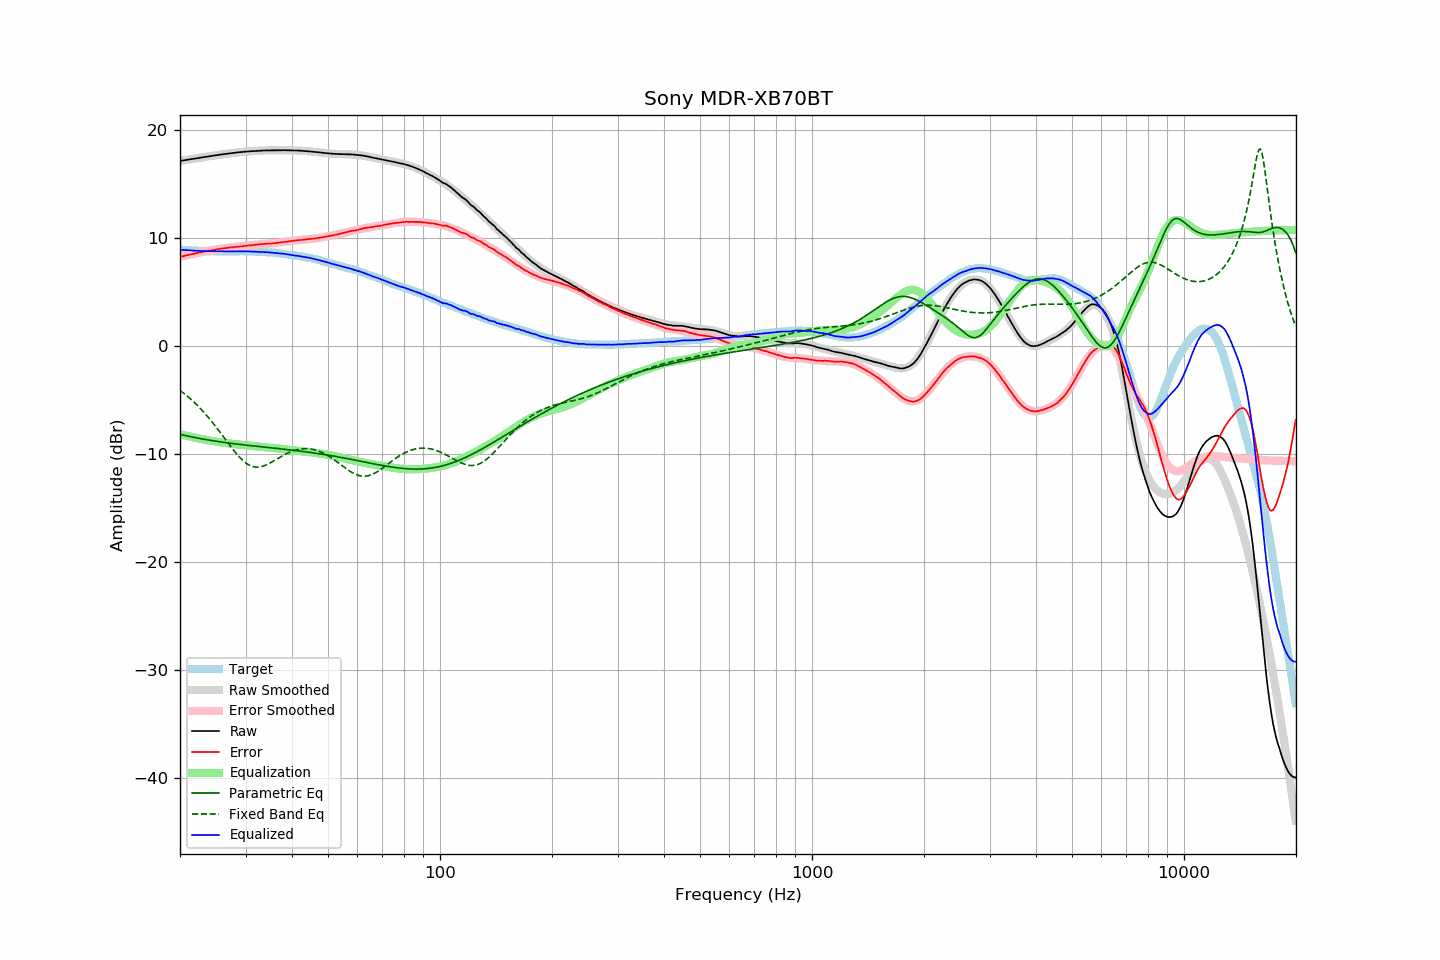

The data file committed next to this chart (first rows):
frequency, raw, error, smoothed, error_smoothed, equalization, parametric_eq, fixed_band_eq, equalized_raw, equalized_smoothed, target
20.00, 17.09, 8.21, 17.09, 8.20, -8.20, -8.23, -4.15, 8.89, 8.88, 8.88
20.20, 17.11, 8.24, 17.11, 8.24, -8.24, -8.26, -4.26, 8.87, 8.87, 8.87
20.40, 17.14, 8.28, 17.14, 8.28, -8.28, -8.29, -4.38, 8.86, 8.86, 8.86
20.61, 17.16, 8.31, 17.16, 8.31, -8.31, -8.33, -4.49, 8.84, 8.85, 8.85
20.81, 17.19, 8.36, 17.18, 8.35, -8.35, -8.36, -4.62, 8.84, 8.84, 8.83
21.02, 17.21, 8.39, 17.21, 8.38, -8.38, -8.39, -4.74, 8.82, 8.83, 8.82
21.23, 17.24, 8.43, 17.23, 8.42, -8.42, -8.42, -4.87, 8.82, 8.82, 8.81
21.44, 17.26, 8.44, 17.26, 8.45, -8.45, -8.45, -5.00, 8.81, 8.81, 8.82
21.66, 17.28, 8.48, 17.28, 8.49, -8.49, -8.48, -5.14, 8.79, 8.80, 8.80
21.87, 17.31, 8.51, 17.31, 8.52, -8.52, -8.51, -5.28, 8.79, 8.79, 8.80
22.09, 17.33, 8.55, 17.33, 8.55, -8.55, -8.54, -5.42, 8.78, 8.78, 8.78
22.31, 17.35, 8.58, 17.35, 8.58, -8.58, -8.57, -5.57, 8.77, 8.77, 8.77
22.54, 17.38, 8.62, 17.38, 8.61, -8.61, -8.59, -5.72, 8.77, 8.77, 8.76
22.76, 17.40, 8.64, 17.40, 8.64, -8.64, -8.62, -5.88, 8.76, 8.76, 8.76
22.99, 17.43, 8.68, 17.42, 8.67, -8.67, -8.65, -6.04, 8.76, 8.76, 8.75
23.22, 17.45, 8.71, 17.45, 8.70, -8.70, -8.68, -6.20, 8.75, 8.75, 8.74
23.45, 17.48, 8.73, 17.47, 8.73, -8.73, -8.70, -6.37, 8.75, 8.74, 8.75
23.69, 17.50, 8.76, 17.50, 8.76, -8.76, -8.73, -6.54, 8.74, 8.74, 8.74
23.92, 17.52, 8.79, 17.52, 8.78, -8.78, -8.75, -6.72, 8.73, 8.74, 8.73
24.16, 17.54, 8.80, 17.54, 8.81, -8.81, -8.78, -6.90, 8.73, 8.73, 8.74
24.40, 17.57, 8.83, 17.57, 8.83, -8.83, -8.80, -7.08, 8.73, 8.73, 8.74
24.65, 17.59, 8.86, 17.59, 8.86, -8.86, -8.82, -7.26, 8.73, 8.73, 8.73
24.89, 17.61, 8.88, 17.61, 8.88, -8.88, -8.85, -7.45, 8.72, 8.73, 8.73
25.14, 17.63, 8.91, 17.63, 8.91, -8.91, -8.87, -7.65, 8.72, 8.73, 8.72
25.39, 17.66, 8.94, 17.65, 8.93, -8.93, -8.89, -7.84, 8.73, 8.72, 8.72
25.65, 17.68, 8.96, 17.68, 8.95, -8.95, -8.91, -8.04, 8.73, 8.72, 8.72
25.91, 17.70, 8.98, 17.70, 8.97, -8.97, -8.94, -8.24, 8.72, 8.72, 8.72
26.16, 17.72, 8.99, 17.72, 9.00, -9.00, -8.96, -8.44, 8.72, 8.72, 8.73
26.43, 17.74, 9.02, 17.74, 9.02, -9.02, -8.98, -8.64, 8.72, 8.72, 8.72
26.69, 17.76, 9.04, 17.76, 9.04, -9.04, -9.00, -8.84, 8.72, 8.72, 8.72
26.96, 17.78, 9.06, 17.78, 9.06, -9.06, -9.02, -9.04, 8.72, 8.72, 8.72
27.23, 17.80, 9.08, 17.80, 9.07, -9.07, -9.04, -9.24, 8.73, 8.72, 8.72
27.50, 17.82, 9.10, 17.82, 9.09, -9.09, -9.06, -9.43, 8.73, 8.73, 8.72
27.77, 17.83, 9.10, 17.83, 9.11, -9.11, -9.08, -9.63, 8.72, 8.73, 8.73
28.05, 17.85, 9.13, 17.85, 9.12, -9.12, -9.09, -9.81, 8.73, 8.73, 8.72
28.33, 17.87, 9.14, 17.87, 9.14, -9.14, -9.11, -9.99, 8.73, 8.73, 8.73
28.62, 17.89, 9.16, 17.88, 9.15, -9.15, -9.13, -10.17, 8.73, 8.73, 8.73
28.90, 17.90, 9.16, 17.90, 9.17, -9.17, -9.15, -10.33, 8.73, 8.73, 8.74
29.19, 17.92, 9.18, 17.91, 9.18, -9.18, -9.17, -10.49, 8.73, 8.73, 8.74
29.48, 17.93, 9.20, 17.93, 9.20, -9.20, -9.18, -10.63, 8.73, 8.73, 8.73
29.78, 17.95, 9.22, 17.94, 9.22, -9.22, -9.20, -10.76, 8.73, 8.73, 8.73
30.08, 17.96, 9.23, 17.96, 9.23, -9.23, -9.22, -10.88, 8.73, 8.72, 8.73
30.38, 17.97, 9.26, 17.97, 9.25, -9.25, -9.23, -10.98, 8.72, 8.72, 8.71
30.68, 17.98, 9.27, 17.98, 9.26, -9.26, -9.25, -11.06, 8.71, 8.72, 8.71
30.99, 17.99, 9.28, 17.99, 9.28, -9.28, -9.27, -11.13, 8.71, 8.71, 8.71
31.30, 18.00, 9.29, 18.00, 9.30, -9.30, -9.28, -11.19, 8.70, 8.71, 8.71
31.61, 18.01, 9.31, 18.01, 9.31, -9.31, -9.30, -11.23, 8.69, 8.70, 8.70
31.93, 18.03, 9.35, 18.02, 9.33, -9.33, -9.32, -11.25, 8.70, 8.69, 8.68
32.24, 18.03, 9.34, 18.03, 9.35, -9.35, -9.33, -11.26, 8.68, 8.68, 8.69
32.57, 18.04, 9.37, 18.04, 9.36, -9.36, -9.35, -11.25, 8.68, 8.68, 8.67
32.89, 18.05, 9.38, 18.04, 9.37, -9.37, -9.36, -11.22, 8.67, 8.67, 8.67
33.22, 18.05, 9.39, 18.05, 9.39, -9.39, -9.38, -11.19, 8.66, 8.66, 8.66
33.55, 18.06, 9.40, 18.06, 9.40, -9.40, -9.39, -11.14, 8.66, 8.66, 8.66
33.89, 18.07, 9.42, 18.06, 9.41, -9.41, -9.41, -11.09, 8.66, 8.65, 8.65
34.23, 18.07, 9.44, 18.06, 9.42, -9.42, -9.43, -11.02, 8.64, 8.64, 8.63
34.57, 18.07, 9.44, 18.07, 9.44, -9.44, -9.44, -10.95, 8.63, 8.63, 8.63
34.92, 18.07, 9.46, 18.07, 9.45, -9.45, -9.46, -10.87, 8.62, 8.62, 8.61
35.27, 18.07, 9.44, 18.07, 9.46, -9.46, -9.47, -10.79, 8.61, 8.61, 8.63
35.62, 18.08, 9.48, 18.08, 9.48, -9.48, -9.49, -10.70, 8.60, 8.60, 8.60
35.97, 18.08, 9.48, 18.08, 9.49, -9.49, -9.50, -10.61, 8.59, 8.59, 8.60
... 635 more rows
